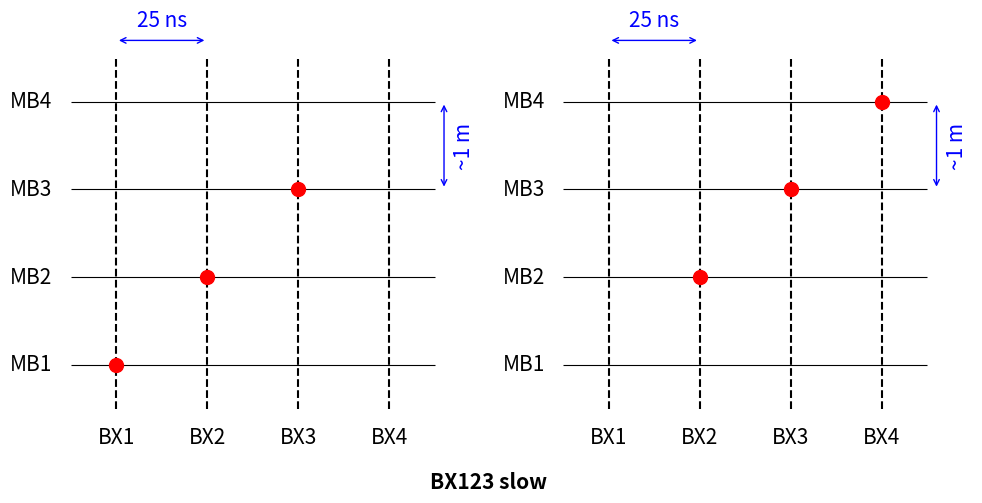

Python code for this plot:
import matplotlib.pyplot as plt

# Layer (Y-axis) names and positions
layers = ["MB1", "MB2", "MB3", "MB4"]
y_positions = range(1, len(layers) + 1)

# Vertical line (X-axis) names and positions
bx_labels = ["BX1", "BX2", "BX3", "BX4"]
x_positions = range(1, len(bx_labels) + 1)

# Example sets of circle positions for 2 diagrams
#circle_sets = [ #fast
#    [(1, 1), (2, 2), (3, 4)],
#    [(1, 1), (2, 3), (3, 4)],
#]
circle_sets = [ #slow
    [(1, 1), (2, 2), (3, 3)],
    [(2, 2), (3, 3), (4, 4)],
]

def draw_diagram(ax, circle_positions):
    # --- Draw horizontal layers ---
    for y, label in zip(y_positions, layers):
        ax.hlines(y, x_positions[0] - 0.5, x_positions[-1] + 0.5,
                  colors="black", linewidth=0.8)
        ax.text(x_positions[0] - 0.7, y, label,
                va="center", ha="right", fontsize=15)

    # --- Draw vertical dashed lines ---
    for x, label in zip(x_positions, bx_labels):
        ax.vlines(x, y_positions[0] - 0.5, y_positions[-1] + 0.5,
                  colors="black", linestyles="dashed")
        ax.text(x, y_positions[0] - 0.7, label,
                ha="center", va="top", fontsize=15)

    # --- Draw filled circles ---
    for (x, y) in circle_positions:
        ax.plot(x, y, "o", color="red", markersize=10)

    # --- Add double-headed arrow (BX separation = 25 ns) ---
    y_arrow = y_positions[-1] + 0.7
    ax.annotate("", xy=(x_positions[0], y_arrow), xytext=(x_positions[1], y_arrow),
                arrowprops=dict(arrowstyle="<->", color="blue"))
    ax.text((x_positions[0] + x_positions[1]) / 2, y_arrow + 0.1, "25 ns",
            ha="center", va="bottom", fontsize=15, color="blue")

    # --- Add double-headed arrow (MB3-MB4 separation ~1m) ---
    x_arrow = x_positions[-1] + 0.6
    ax.annotate("", xy=(x_arrow, y_positions[2]), xytext=(x_arrow, y_positions[3]),
                arrowprops=dict(arrowstyle="<->", color="blue"))
    ax.text(x_arrow + 0.1, (y_positions[2] + y_positions[3]) / 2, "~1 m",
            ha="left", va="center", fontsize=15, color="blue", rotation=90)

    # --- Formatting ---
    ax.set_xlim(x_positions[0] - 1, x_positions[-1] + 1)
    ax.set_ylim(y_positions[0] - 1, y_positions[-1] + 1)
    ax.set_xticks([])
    ax.set_yticks([])
    ax.set_frame_on(False)


# Create 1x2 grid of subplots
fig, axes = plt.subplots(1, 2, figsize=(10, 5))

# Draw each diagram
for ax, circles in zip(axes.flat, circle_sets):
    draw_diagram(ax, circles)

# Single label below both plots
fig.text(0.5, 0.02, "BX123 slow", ha="center", va="center",
         fontsize=15, fontweight="bold")

plt.tight_layout(rect=[0, 0.05, 1, 1])  # leave space for bottom label
plt.savefig("BX123_slow.png")
plt.savefig("BX123_slow.pdf")

